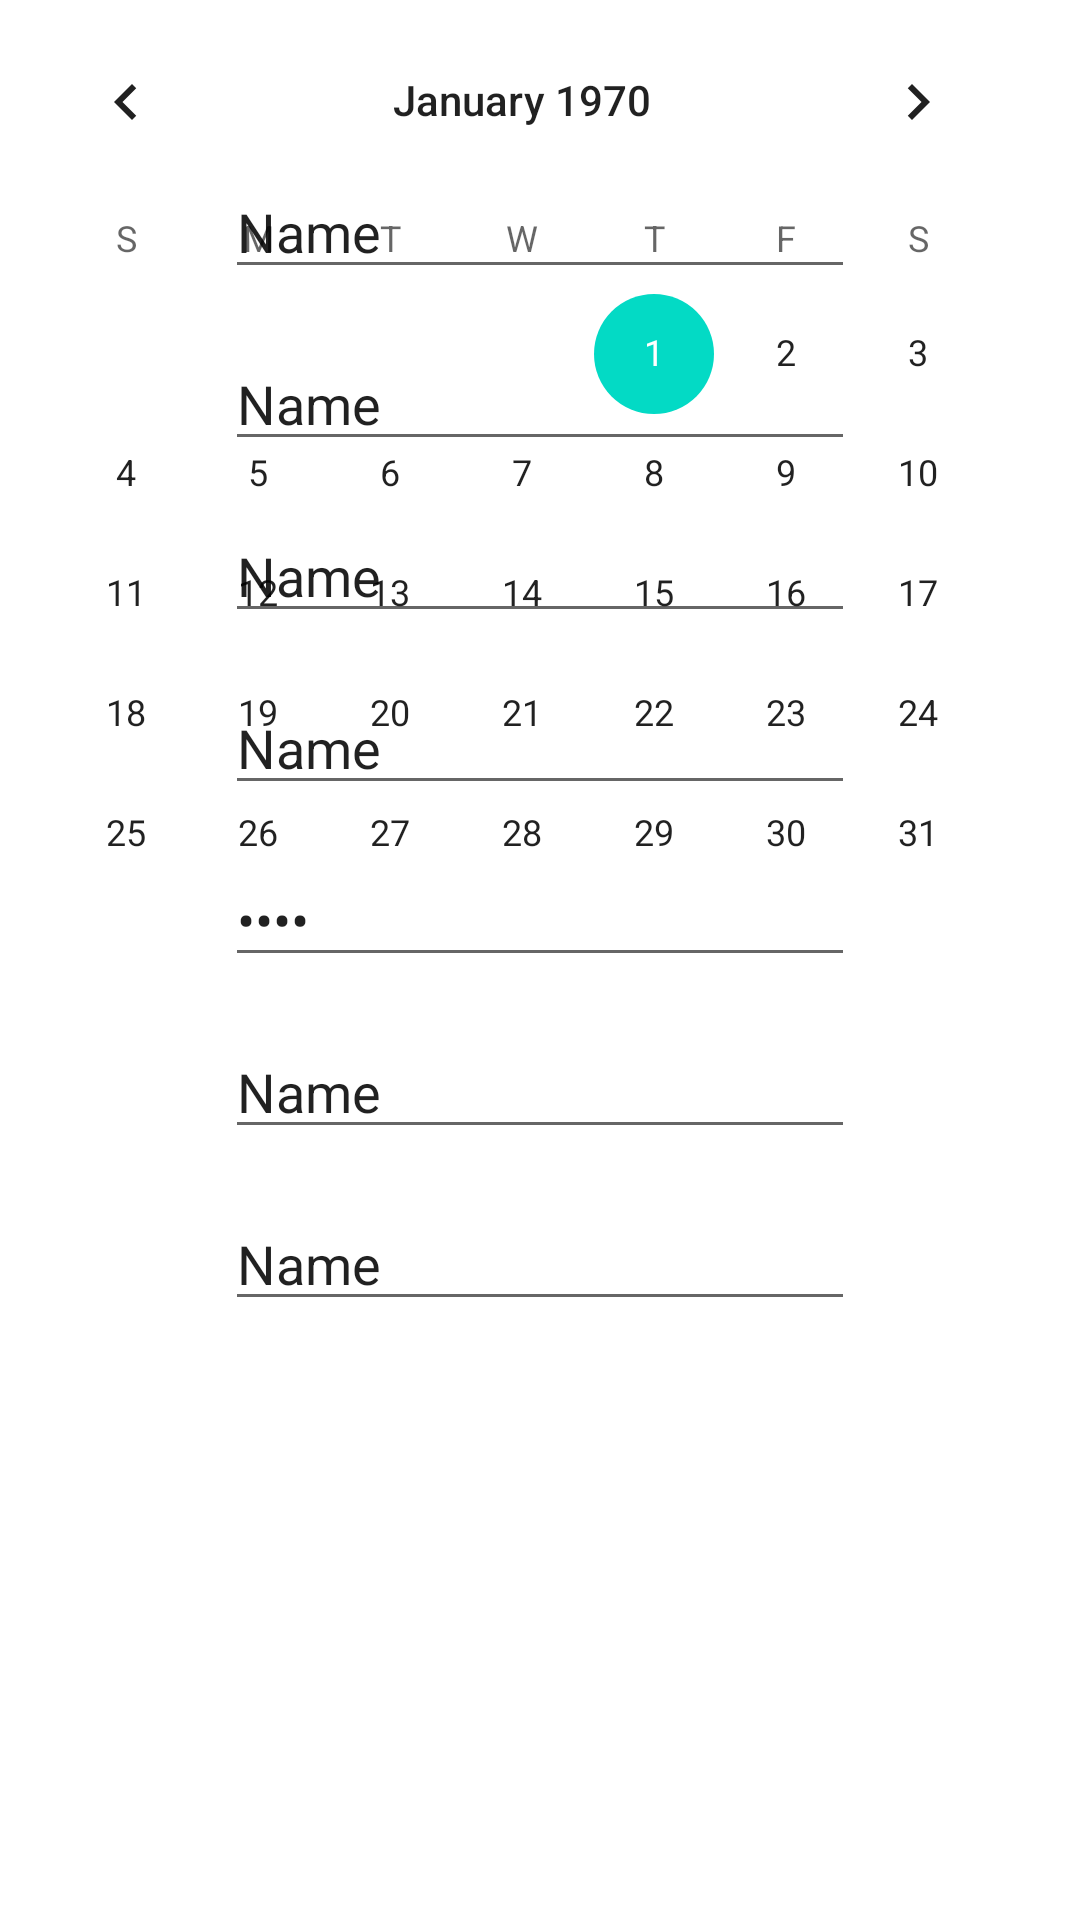

Produce the Android XML layout that renders to this screen, including the resource entries it uses.
<!-- AndroidManifest.xml: application theme Theme.BGLesson_android -->
<!-- res/layout/activity_second.xml -->
<?xml version="1.0" encoding="utf-8"?>
<ScrollView xmlns:android="http://schemas.android.com/apk/res/android"
    xmlns:app="http://schemas.android.com/apk/res-auto"
    xmlns:tools="http://schemas.android.com/tools"
    android:id="@+id/scroll"
    android:layout_width="match_parent"
    android:layout_height="wrap_content">


    <androidx.constraintlayout.widget.ConstraintLayout
        android:layout_width="match_parent"
        android:layout_height="wrap_content"
        android:background="#fff"
        tools:context=".SecondActivity">


        <EditText
            android:id="@+id/editTextTextPersonName"
            android:layout_width="wrap_content"
            android:layout_height="wrap_content"
            android:layout_marginTop="55dp"
            android:ems="10"
            android:inputType="text"
            android:text="Name"
            app:layout_constraintEnd_toEndOf="parent"
            app:layout_constraintStart_toStartOf="parent"
            app:layout_constraintTop_toTopOf="parent" />

        <EditText
            android:id="@+id/editTextTextPersonName2"
            android:layout_width="wrap_content"
            android:layout_height="wrap_content"
            android:layout_marginTop="16dp"
            android:ems="10"
            android:inputType="textPersonName"
            android:text="Name"
            app:layout_constraintEnd_toEndOf="parent"
            app:layout_constraintStart_toStartOf="parent"
            app:layout_constraintTop_toBottomOf="@+id/editTextTextPersonName" />

        <EditText
            android:id="@+id/editTextTextPersonName3"
            android:layout_width="wrap_content"
            android:layout_height="wrap_content"
            android:layout_marginTop="16dp"
            android:ems="10"
            android:inputType="phone"
            android:text="Name"
            app:layout_constraintEnd_toEndOf="parent"
            app:layout_constraintStart_toStartOf="parent"
            app:layout_constraintTop_toBottomOf="@+id/editTextTextPersonName2" />

        <EditText
            android:id="@+id/editTextTextPersonName4"
            android:layout_width="wrap_content"
            android:layout_height="wrap_content"
            android:layout_marginTop="16dp"
            android:ems="10"
            android:inputType="number"
            android:text="Name"
            app:layout_constraintEnd_toEndOf="parent"
            app:layout_constraintStart_toStartOf="parent"
            app:layout_constraintTop_toBottomOf="@+id/editTextTextPersonName3" />

        <EditText
            android:id="@+id/editTextTextPersonName5"
            android:layout_width="wrap_content"
            android:layout_height="wrap_content"
            android:layout_marginTop="16dp"
            android:ems="10"
            android:inputType="textPassword"
            android:text="Name"
            app:layout_constraintEnd_toEndOf="parent"
            app:layout_constraintStart_toStartOf="parent"
            app:layout_constraintTop_toBottomOf="@+id/editTextTextPersonName4" />

        <EditText
            android:id="@+id/editTextTextPersonName6"
            android:layout_width="wrap_content"
            android:layout_height="wrap_content"
            android:layout_marginTop="16dp"
            android:ems="10"
            android:inputType="textEmailAddress"
            android:text="Name"
            app:layout_constraintEnd_toEndOf="parent"
            app:layout_constraintStart_toStartOf="parent"
            app:layout_constraintTop_toBottomOf="@+id/editTextTextPersonName5" />

        <EditText
            android:id="@+id/editTextTextPersonName7"
            android:layout_width="wrap_content"
            android:layout_height="wrap_content"
            android:layout_marginTop="16dp"
            android:ems="10"
            android:inputType="textAutoComplete"
            android:text="Name"
            app:layout_constraintEnd_toEndOf="parent"
            app:layout_constraintStart_toStartOf="parent"
            app:layout_constraintTop_toBottomOf="@+id/editTextTextPersonName6" />

        <CalendarView
            android:id="@+id/calendarView"
            android:layout_width="wrap_content"
            android:layout_height="wrap_content"
            tools:layout_editor_absoluteX="27dp"
            tools:layout_editor_absoluteY="486dp" />

    </androidx.constraintlayout.widget.ConstraintLayout>
</ScrollView>
<!-- resources referenced by this layout -->
<resources>
  <style name="Theme.BGLesson_android" parent="Theme.MaterialComponents.DayNight.DarkActionBar">
          
          <item name="colorPrimary">@color/purple_500</item>
          <item name="colorPrimaryVariant">@color/purple_700</item>
          <item name="colorOnPrimary">@color/white</item>
          
          <item name="colorSecondary">@color/teal_200</item>
          <item name="colorSecondaryVariant">@color/teal_700</item>
          <item name="colorOnSecondary">@color/black</item>
          
          <item name="android:statusBarColor" tools:targetApi="l">?attr/colorPrimaryVariant</item>
          
      </style>
  <!-- not gathered from this repository: default colours our renderer supplied (Android Studio template values) -->
  <color name="purple_500">#FF6200EE</color>
  <color name="purple_700">#FF3700B3</color>
  <color name="teal_200">#FF03DAC5</color>
  <color name="teal_700">#FF018786</color>
  <color name="black">#FF000000</color>
  <color name="white">#FFFFFFFF</color>
</resources>
